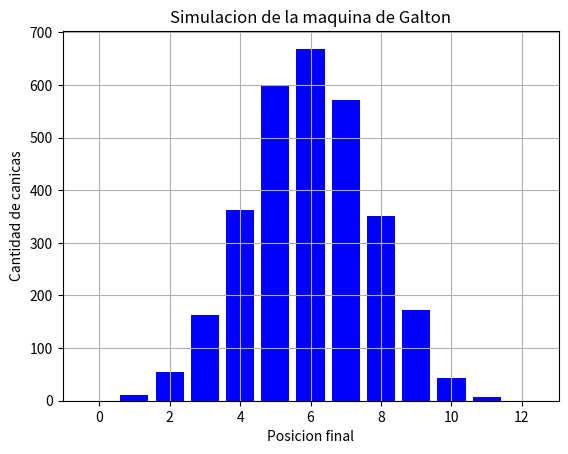

Generate this figure with matplotlib:
#Será la simulación de una máquina de Galton de 3000 canicas. 
#En total tendrá 12 niveles de obstáculos 
#El resultado final será un histograma que represente la cantidad de canicas en cada contenedor, como el siguiente -Se coloca nombre a los ejes y un título al gráfico.
#Deberás emplear dos funciones, una para calcular los resultados de las canicas y la segunda para la graficación del histograma. 

import matplotlib.pyplot as plt  #Aquí se importa la librería matplotlib para graficar
import numpy as np #Aquí se importa la librería numpy para trabajar con arreglos
import random #Aquí se importa la librería random para generar números aleatorios


#Hacemos la funcion para simular la caida de las canicas

def simulacion_de_canicas(numero_canicas, numero_niveles):
    '''
    Simula la caida de canicas en una maquina de Galton
    '''
    contenedores = [0] * (numero_niveles + 1) #Creamos una lista para contar cuantas canicas caen en cada contador  #Se repite la simulacion para cada canica
    for _ in range(numero_canicas): #Se usa cuando no te interesa la variable del ciclo, solo quieres repetir algo N veces.
        posicion = 0   #Empezamos cada canica en la posicion inicial en este caso izquierda 
        for _ in range(numero_niveles):   #Cada canica pasa por numero_niveles de obsatculos , como se ve en el video 
            if random.choice([True, False]):  #Forma aleatoria True= Derecha False = Izquierda 
                posicion += 1 # Si cae a la derecha , s eaumenta la posicion 
   
        contenedores[posicion] += 1 #Cuando la canica termina los niveles , la contamos en su contenedor final 
    return contenedores  #Regresamos a la lista con la cantidad de canicas por contendor 


#Aqui hacemos la funcion  para graficar el histograma

def graficar_histograma(contenedores):
    '''
    Grafica un histograma con los resultados de la simulación de canicas en cada contenedor
    '''
    plt.bar(range(len(contenedores)), contenedores, color = 'blue') #Grafico de barras en color azul 
    plt.xlabel('Posicion final') #Llamamos el eje de x 
    plt.ylabel('Cantidad de canicas') #Llamamos el eje y
    plt.title('Simulacion de la maquina de Galton') #Titulo del grafico 
    plt.grid(True) #Se hace en cuadricula para mayor entendimiento 
    plt.show() #Se muestra la grafica en pantalla

#Ejecutamos la simulacion

resultado = simulacion_de_canicas(3000, 12) #3000 numero de canicas #12 numero de obstaculos de la maquina #Simula la caida de las canicas 
graficar_histograma(resultado) #Grafica la distribucion final en los contenedores
